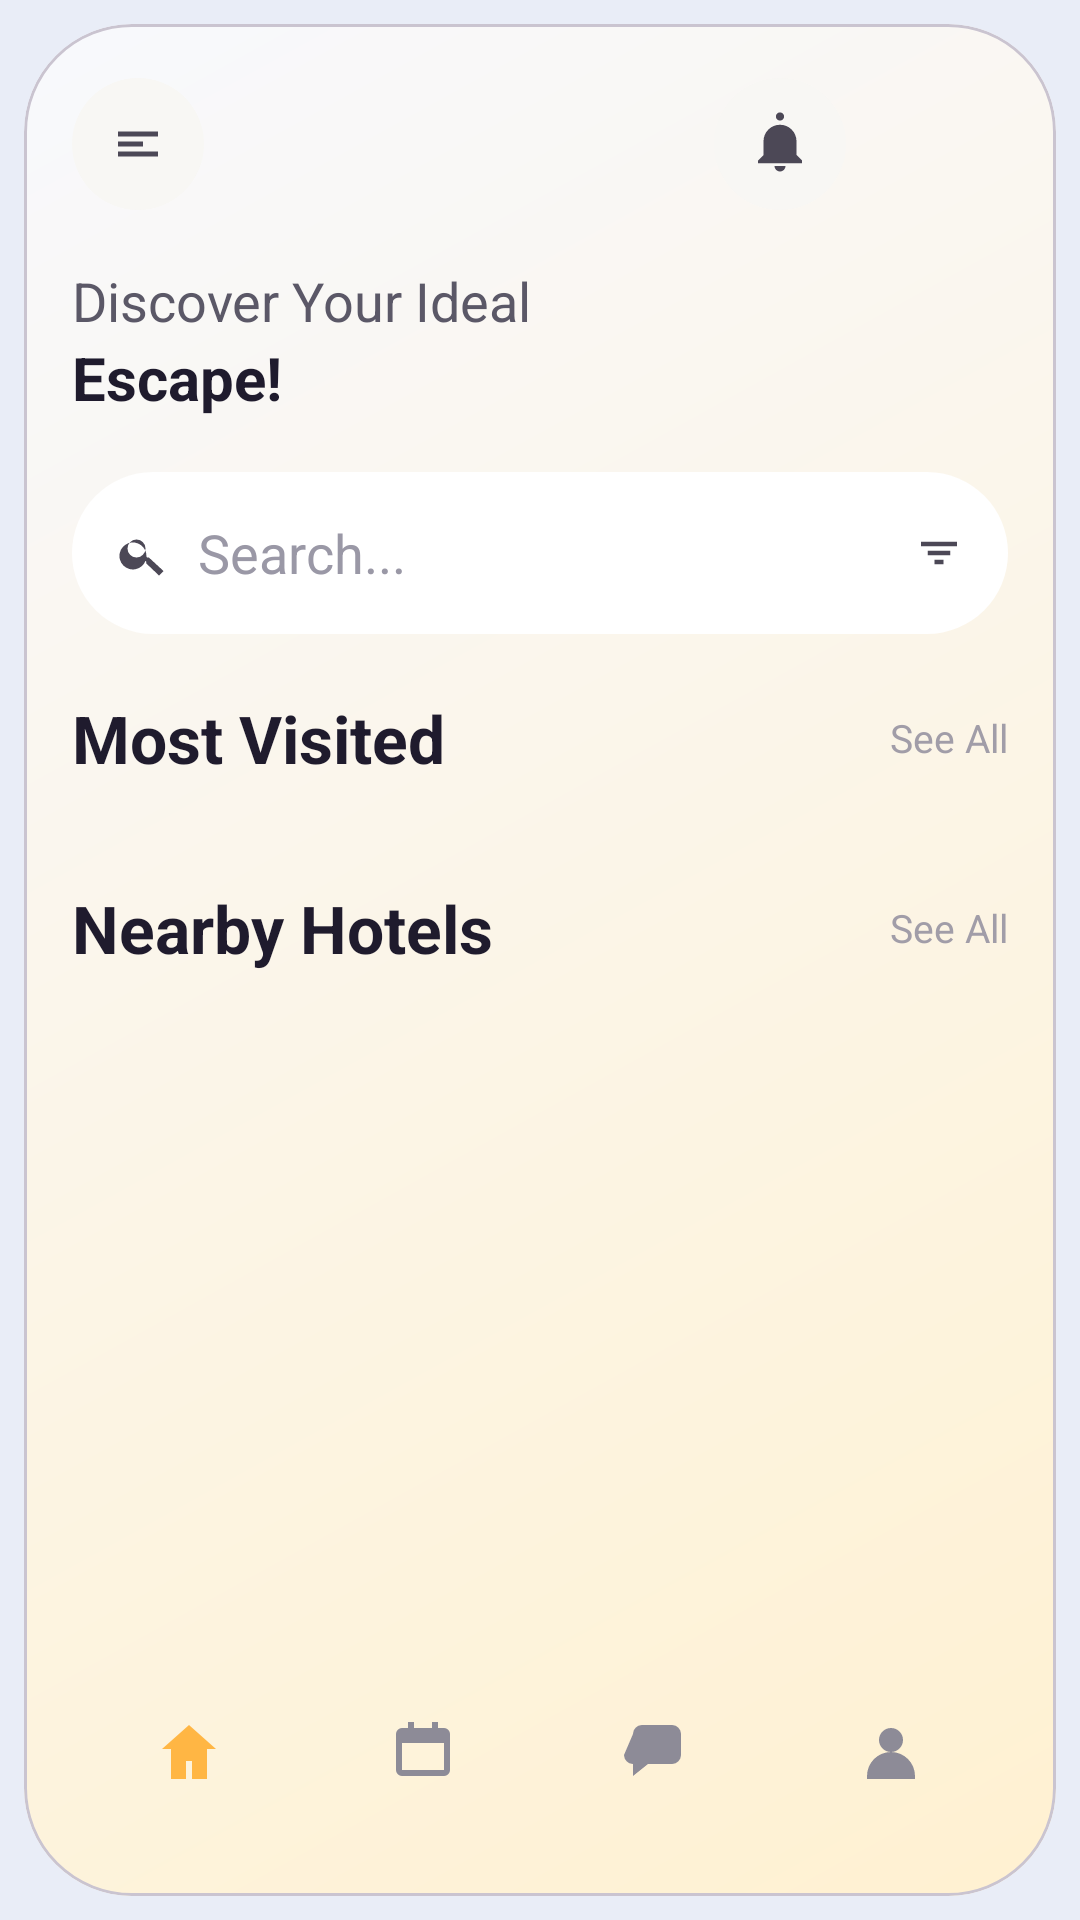

This screen was rendered from an Android layout file. Write that file and the resources it references.
<!-- AndroidManifest.xml: application theme Theme.HotelManagement -->
<!-- res/layout/activity_home.xml -->
<?xml version="1.0" encoding="utf-8"?>
<androidx.constraintlayout.widget.ConstraintLayout xmlns:android="http://schemas.android.com/apk/res/android"
    xmlns:app="http://schemas.android.com/apk/res-auto"
    xmlns:tools="http://schemas.android.com/tools"
    android:id="@+id/main"
    android:layout_width="match_parent"
    android:layout_height="match_parent"
    android:background="@color/home_screen_bg">

    <com.google.android.material.card.MaterialCardView
        android:layout_width="0dp"
        android:layout_height="0dp"
        android:layout_margin="8dp"
        app:cardBackgroundColor="@android:color/transparent"
        app:cardCornerRadius="36dp"
        app:cardElevation="0dp"
        app:layout_constraintBottom_toBottomOf="parent"
        app:layout_constraintEnd_toEndOf="parent"
        app:layout_constraintStart_toStartOf="parent"
        app:layout_constraintTop_toTopOf="parent">

        <androidx.constraintlayout.widget.ConstraintLayout
            android:layout_width="match_parent"
            android:layout_height="match_parent"
            android:background="@drawable/bg_home_gradient"
            android:paddingStart="16dp"
            android:paddingTop="18dp"
            android:paddingEnd="16dp"
            android:paddingBottom="8dp">

            <com.google.android.material.bottomnavigation.BottomNavigationView
                android:id="@+id/bottomNav"
                android:layout_width="0dp"
                android:layout_height="wrap_content"
                android:background="@android:color/transparent"
                app:itemActiveIndicatorStyle="@null"
                app:itemIconTint="@color/bottom_nav_colors"
                app:itemRippleColor="@android:color/transparent"
                app:itemTextColor="@color/bottom_nav_colors"
                app:labelVisibilityMode="unlabeled"
                app:layout_constraintBottom_toBottomOf="parent"
                app:layout_constraintEnd_toEndOf="parent"
                app:layout_constraintStart_toStartOf="parent"
                app:menu="@menu/bottom_nav_menu" />

            <androidx.core.widget.NestedScrollView
                android:layout_width="0dp"
                android:layout_height="0dp"
                android:clipToPadding="false"
                android:fillViewport="true"
                android:overScrollMode="never"
                android:paddingBottom="12dp"
                app:layout_constraintBottom_toTopOf="@id/bottomNav"
                app:layout_constraintEnd_toEndOf="parent"
                app:layout_constraintStart_toStartOf="parent"
                app:layout_constraintTop_toTopOf="parent">

                <LinearLayout
                    android:layout_width="match_parent"
                    android:layout_height="wrap_content"
                    android:orientation="vertical">

                    <LinearLayout
                        android:layout_width="match_parent"
                        android:layout_height="wrap_content"
                        android:gravity="center_vertical"
                        android:orientation="horizontal">

                        <FrameLayout
                            android:layout_width="44dp"
                            android:layout_height="44dp"
                            android:background="@drawable/bg_icon_chip"
                            android:padding="12dp">

                            <ImageView
                                android:layout_width="match_parent"
                                android:layout_height="match_parent"
                                android:contentDescription="@string/app_name"
                                app:srcCompat="@drawable/ic_home_menu" />
                        </FrameLayout>

                        <View
                            android:layout_width="0dp"
                            android:layout_height="1dp"
                            android:layout_weight="1" />

                        <FrameLayout
                            android:layout_width="44dp"
                            android:layout_height="44dp"
                            android:background="@drawable/bg_icon_chip"
                            android:padding="11dp">

                            <ImageView
                                android:layout_width="match_parent"
                                android:layout_height="match_parent"
                                android:contentDescription="@string/app_name"
                                app:srcCompat="@drawable/ic_notification_outline" />
                        </FrameLayout>

                        <com.google.android.material.imageview.ShapeableImageView
                            android:layout_width="44dp"
                            android:layout_height="44dp"
                            android:layout_marginStart="10dp"
                            android:contentDescription="@string/app_name"
                            android:scaleType="centerCrop"
                            android:src="@mipmap/ic_launcher_round"
                            app:shapeAppearanceOverlay="@style/CircleImageShape" />
                    </LinearLayout>

                    <TextView
                        android:layout_width="wrap_content"
                        android:layout_height="wrap_content"
                        android:layout_marginTop="18dp"
                        android:text="Discover Your Ideal"
                        android:textColor="@color/home_title_muted"
                        android:textSize="18sp" />

                    <TextView
                        android:layout_width="wrap_content"
                        android:layout_height="wrap_content"
                        android:text="Escape!"
                        android:textColor="@color/home_title_primary"
                        android:textSize="20sp"
                        android:textStyle="bold" />

                    <LinearLayout
                        android:layout_width="match_parent"
                        android:layout_height="54dp"
                        android:layout_marginTop="18dp"
                        android:background="@drawable/bg_search_field"
                        android:gravity="center_vertical"
                        android:orientation="horizontal"
                        android:paddingStart="14dp"
                        android:paddingEnd="14dp">

                        <ImageView
                            android:layout_width="18dp"
                            android:layout_height="18dp"
                            android:contentDescription="@string/app_name"
                            app:srcCompat="@drawable/ic_search_outline" />

                        <EditText
                            android:id="@+id/edtSearch"
                            android:layout_width="0dp"
                            android:layout_height="wrap_content"
                            android:layout_marginStart="10dp"
                            android:layout_weight="1"
                            android:background="@android:color/transparent"
                            android:hint="Search..."
                            android:imeOptions="actionSearch"
                            android:inputType="text"
                            android:padding="0dp"
                            android:textColor="@color/home_title_primary"
                            android:textColorHint="@color/home_hint"
                            tools:ignore="Autofill" />

                        <ImageView
                            android:layout_width="18dp"
                            android:layout_height="18dp"
                            android:contentDescription="@string/app_name"
                            app:srcCompat="@drawable/ic_filter_horizontal" />
                    </LinearLayout>

                    <LinearLayout
                        android:layout_width="match_parent"
                        android:layout_height="wrap_content"
                        android:layout_marginTop="20dp"
                        android:gravity="center_vertical"
                        android:orientation="horizontal">

                        <TextView
                            android:layout_width="0dp"
                            android:layout_height="wrap_content"
                            android:layout_weight="1"
                            android:text="Most Visited"
                            android:textColor="@color/home_title_primary"
                            android:textSize="22sp"
                            android:textStyle="bold" />

                        <TextView
                            android:id="@+id/txtSeeAllMostVisited"
                            android:layout_width="wrap_content"
                            android:layout_height="wrap_content"
                            android:clickable="true"
                            android:focusable="true"
                            android:text="See All"
                            android:textColor="@color/home_link"
                            android:textSize="13sp" />
                    </LinearLayout>

                    <androidx.recyclerview.widget.RecyclerView
                        android:id="@+id/rcvMostVisited"
                        android:layout_width="match_parent"
                        android:layout_height="wrap_content"
                        android:layout_marginTop="12dp"
                        android:nestedScrollingEnabled="false"
                        tools:itemCount="3"
                        tools:listitem="@layout/item_hotel" />

                    <LinearLayout
                        android:layout_width="match_parent"
                        android:layout_height="wrap_content"
                        android:layout_marginTop="22dp"
                        android:gravity="center_vertical"
                        android:orientation="horizontal">

                        <TextView
                            android:layout_width="0dp"
                            android:layout_height="wrap_content"
                            android:layout_weight="1"
                            android:text="Nearby Hotels"
                            android:textColor="@color/home_title_primary"
                            android:textSize="22sp"
                            android:textStyle="bold" />

                        <TextView
                            android:id="@+id/txtSeeAllNearby"
                            android:layout_width="wrap_content"
                            android:layout_height="wrap_content"
                            android:clickable="true"
                            android:focusable="true"
                            android:text="See All"
                            android:textColor="@color/home_link"
                            android:textSize="13sp" />
                    </LinearLayout>

                    <androidx.recyclerview.widget.RecyclerView
                        android:id="@+id/rcvHotel"
                        android:layout_width="match_parent"
                        android:layout_height="wrap_content"
                        android:layout_marginTop="12dp"
                        android:nestedScrollingEnabled="false"
                        tools:itemCount="3"
                        tools:listitem="@layout/item_hotel" />
                </LinearLayout>
            </androidx.core.widget.NestedScrollView>
        </androidx.constraintlayout.widget.ConstraintLayout>
    </com.google.android.material.card.MaterialCardView>

</androidx.constraintlayout.widget.ConstraintLayout>
<!-- res/layout/item_hotel.xml (included above) -->
<?xml version="1.0" encoding="utf-8"?>
<com.google.android.material.card.MaterialCardView xmlns:android="http://schemas.android.com/apk/res/android"
    xmlns:app="http://schemas.android.com/apk/res-auto"
    xmlns:tools="http://schemas.android.com/tools"
    android:layout_width="match_parent"
    android:layout_height="wrap_content"
    android:layout_marginBottom="12dp"
    app:cardBackgroundColor="@color/home_card_bg"
    app:cardCornerRadius="22dp"
    app:cardElevation="0dp">

    <LinearLayout
        android:layout_width="match_parent"
        android:layout_height="wrap_content"
        android:gravity="center_vertical"
        android:orientation="horizontal"
        android:padding="12dp">

        <ImageView
            android:id="@+id/imgHotel"
            android:layout_width="86dp"
            android:layout_height="86dp"
            android:contentDescription="@string/app_name"
            android:scaleType="centerCrop"
            android:src="@drawable/room2"
            tools:ignore="ContentDescription" />

        <LinearLayout
            android:layout_width="0dp"
            android:layout_height="wrap_content"
            android:layout_marginStart="12dp"
            android:layout_weight="1"
            android:orientation="vertical">

            <LinearLayout
                android:layout_width="match_parent"
                android:layout_height="wrap_content"
                android:gravity="top"
                android:orientation="horizontal">

                <TextView
                    android:id="@+id/txtName"
                    android:layout_width="0dp"
                    android:layout_height="wrap_content"
                    android:layout_weight="1"
                    android:maxLines="1"
                    android:text="Serenity Suites"
                    android:textColor="@color/home_title_primary"
                    android:textSize="18sp"
                    android:textStyle="bold" />

                <LinearLayout
                    android:layout_width="wrap_content"
                    android:layout_height="wrap_content"
                    android:gravity="center_vertical"
                    android:orientation="horizontal">

                    <ImageView
                        android:layout_width="12dp"
                        android:layout_height="12dp"
                        android:contentDescription="@string/app_name"
                        app:srcCompat="@drawable/ic_star_fill" />

                    <TextView
                        android:id="@+id/txtRating"
                        android:layout_width="wrap_content"
                        android:layout_height="wrap_content"
                        android:layout_marginStart="4dp"
                        android:text="4.8"
                        android:textColor="@color/home_title_primary"
                        android:textSize="14sp" />
                </LinearLayout>
            </LinearLayout>

            <LinearLayout
                android:layout_width="wrap_content"
                android:layout_height="wrap_content"
                android:layout_marginTop="6dp"
                android:gravity="center_vertical"
                android:orientation="horizontal">

                <ImageView
                    android:layout_width="14dp"
                    android:layout_height="14dp"
                    android:contentDescription="@string/app_name"
                    app:srcCompat="@drawable/ic_location_pin" />

                <TextView
                    android:id="@+id/txtAddress"
                    android:layout_width="wrap_content"
                    android:layout_height="wrap_content"
                    android:layout_marginStart="4dp"
                    android:maxLines="1"
                    android:text="New York City"
                    android:textColor="@color/home_hint"
                    android:textSize="13sp" />
            </LinearLayout>

            <TextView
                android:id="@+id/txtPrice"
                android:layout_width="wrap_content"
                android:layout_height="wrap_content"
                android:layout_marginTop="10dp"
                android:text="$399/night"
                android:textColor="@color/home_price"
                android:textSize="17sp"
                android:textStyle="bold" />
        </LinearLayout>
    </LinearLayout>
</com.google.android.material.card.MaterialCardView>
<!-- resources referenced by this layout -->
<resources>
  <color name="home_card_bg">#FDFCFB</color>
  <color name="home_hint">#9A98A6</color>
  <color name="home_link">#A19DA8</color>
  <color name="home_price">#24201F</color>
  <color name="home_screen_bg">#E9EDF7</color>
  <color name="home_title_muted">#5B5867</color>
  <color name="home_title_primary">#1F1B2D</color>
  <!-- drawable bg_home_gradient (drawable) -->
  <?xml version="1.0" encoding="utf-8"?>
  <shape xmlns:android="http://schemas.android.com/apk/res/android">
      <gradient
          android:angle="315"
          android:endColor="#FFF1D1"
          android:startColor="#F8F9FD"
          android:type="linear" />
      <corners android:radius="36dp" />
  </shape>
  <!-- drawable bg_icon_chip (drawable) -->
  <?xml version="1.0" encoding="utf-8"?>
  <shape xmlns:android="http://schemas.android.com/apk/res/android">
      <solid android:color="@color/home_chip_bg" />
      <corners android:radius="22dp" />
  </shape>
  <!-- drawable bg_search_field (drawable) -->
  <?xml version="1.0" encoding="utf-8"?>
  <shape xmlns:android="http://schemas.android.com/apk/res/android">
      <solid android:color="#FFFFFFFF" />
      <corners android:radius="27dp" />
  </shape>
  <!-- drawable ic_filter_horizontal (drawable) -->
  <vector xmlns:android="http://schemas.android.com/apk/res/android"
      android:width="24dp"
      android:height="24dp"
      android:viewportWidth="24"
      android:viewportHeight="24">
      <path
          android:fillColor="@color/home_chip_icon"
          android:pathData="M4,7h16v2H4zM7,11h10v2H7zM10,15h4v2h-4z" />
  </vector>
  <!-- drawable ic_home_menu (drawable) -->
  <vector xmlns:android="http://schemas.android.com/apk/res/android"
      android:width="24dp"
      android:height="24dp"
      android:viewportWidth="24"
      android:viewportHeight="24">
      <path
          android:fillColor="@color/home_chip_icon"
          android:pathData="M4,7h16v2H4zM4,11h10v2H4zM4,15h16v2H4z" />
  </vector>
  <!-- drawable ic_location_pin (drawable) -->
  <vector xmlns:android="http://schemas.android.com/apk/res/android"
      android:width="24dp"
      android:height="24dp"
      android:viewportWidth="24"
      android:viewportHeight="24">
      <path
          android:fillColor="@color/home_hint"
          android:pathData="M12,2C8.13,2 5,5.13 5,9c0,5.25 7,13 7,13s7,-7.75 7,-13c0,-3.87 -3.13,-7 -7,-7zM12,12a3,3 0 1,1 0,-6a3,3 0 0,1 0,6z" />
  </vector>
  <!-- drawable ic_search_outline (drawable) -->
  <vector xmlns:android="http://schemas.android.com/apk/res/android"
      android:width="24dp"
      android:height="24dp"
      android:viewportWidth="24"
      android:viewportHeight="24">
      <path
          android:fillColor="@color/home_chip_icon"
          android:pathData="M15.5,14h-0.8l-0.3,-0.3A6,6 0 1,0 14,15.5l0.3,0.3v0.8L20,22l2,-2zM10,14a4,4 0 1,1 0,-8a4,4 0 0,1 0,8z" />
  </vector>
  <!-- drawable ic_star_fill (drawable) -->
  <vector xmlns:android="http://schemas.android.com/apk/res/android"
      android:width="24dp"
      android:height="24dp"
      android:viewportWidth="24"
      android:viewportHeight="24">
      <path
          android:fillColor="@color/home_accent"
          android:pathData="M12,17.27L18.18,21l-1.64,-7.03L22,9.24l-7.19,-0.61L12,2L9.19,8.63L2,9.24l5.46,4.73L5.82,21z" />
  </vector>
  <string name="app_name">hotelManagement</string>
  <style name="CircleImageShape">
          <item name="cornerFamily">rounded</item>
          <item name="cornerSize">50%</item>
      </style>
  <style name="Theme.HotelManagement" parent="Base.Theme.HotelManagement" />
  <color name="home_chip_bg">#F8F7F4</color>
  <color name="home_chip_icon">#4C4856</color>
  <color name="home_accent">#FFB644</color>
  <style name="Base.Theme.HotelManagement" parent="Theme.Material3.DayNight.NoActionBar">
          <item name="android:statusBarColor">@android:color/transparent</item>
          <item name="android:navigationBarColor">@android:color/transparent</item>
      </style>
</resources>
